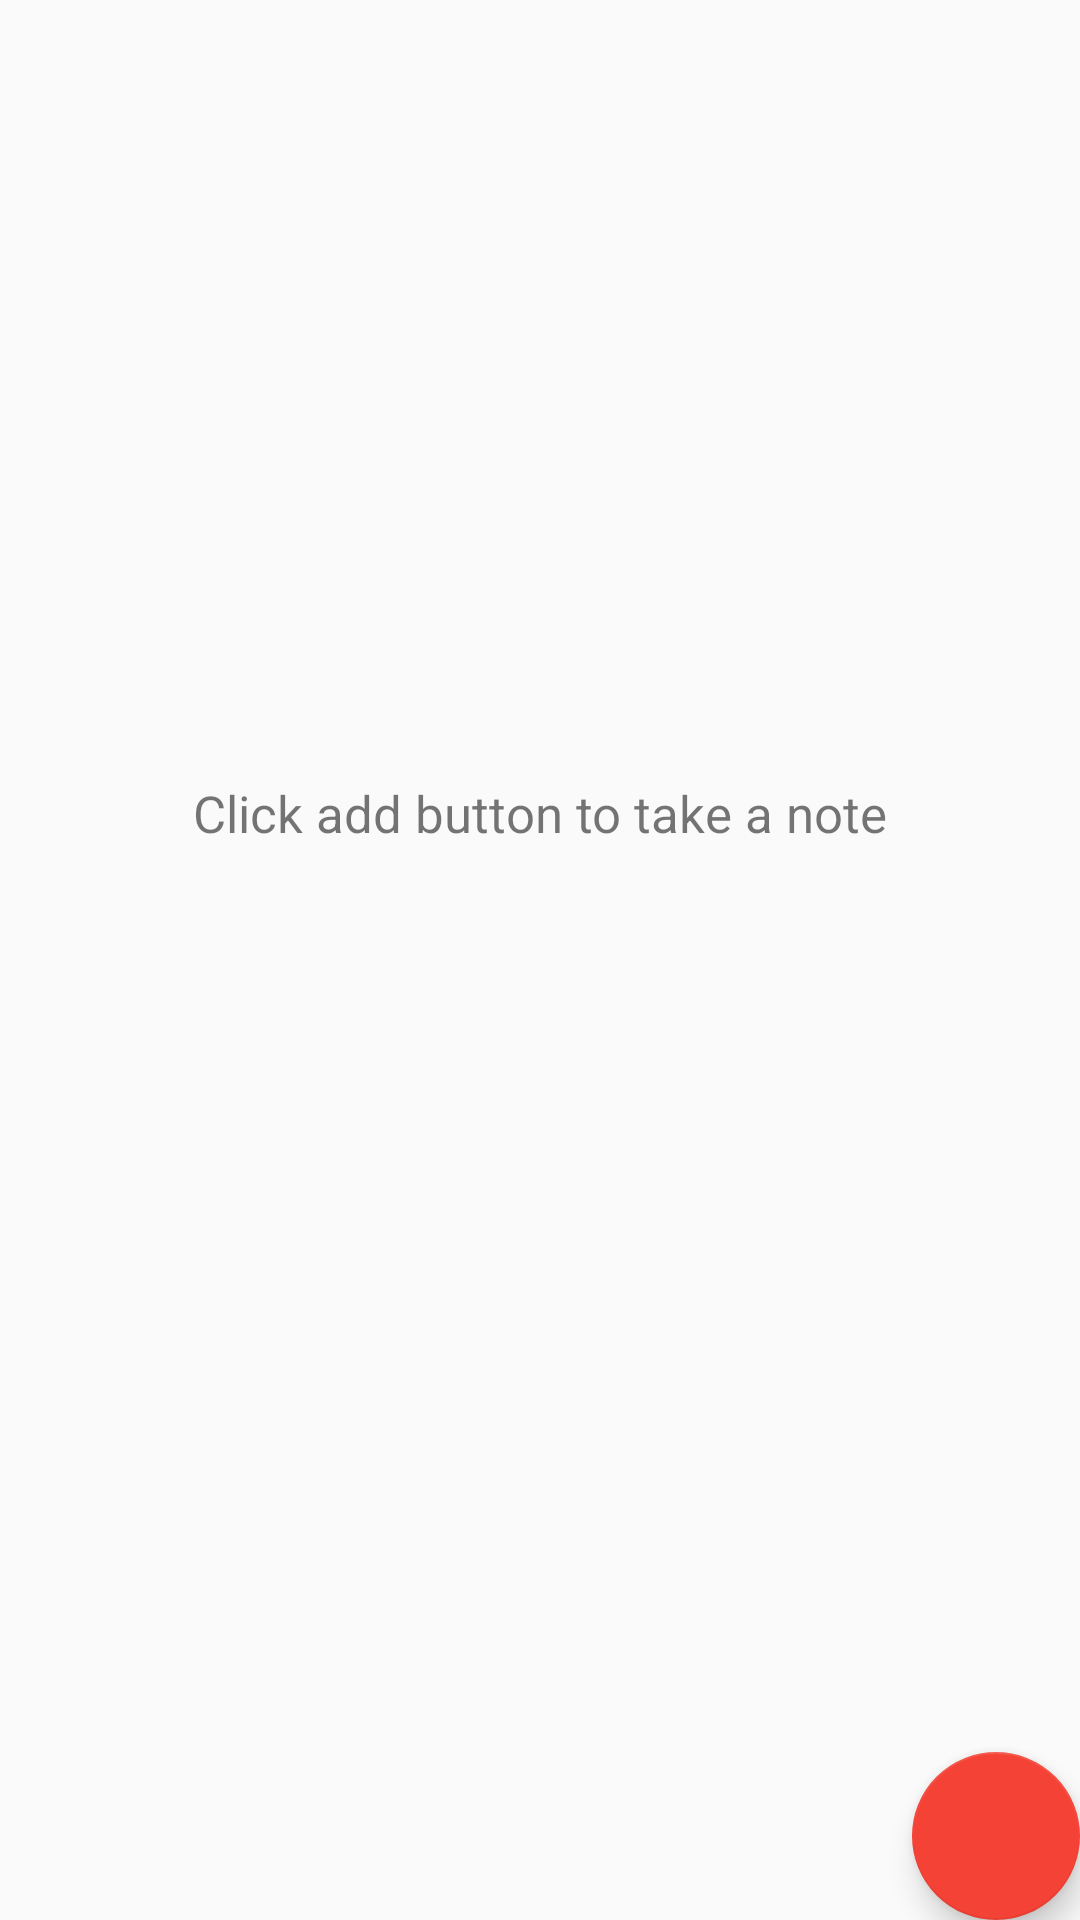

Layout XML and referenced resources for this Android screen:
<!-- AndroidManifest.xml: activity theme AppTheme -->
<!-- res/layout/fragment_note_list.xml -->
<?xml version="1.0" encoding="utf-8"?>
<FrameLayout xmlns:android="http://schemas.android.com/apk/res/android"
             android:orientation="vertical"
             android:layout_width="match_parent"
             android:layout_height="match_parent">

    <ListView android:id="@android:id/list"
              android:layout_width="match_parent"
              android:layout_height="match_parent"
              android:drawSelectorOnTop="false"
              android:divider="@color/colorWhite"/>

    <TextView android:id="@android:id/empty"
              android:layout_width="wrap_content"
              android:layout_height="wrap_content"
              android:layout_gravity="center"
              android:layout_marginBottom="49dp"
              android:text="@string/empty_view_text"
              android:textSize="17sp"/>

    <android.support.design.widget.FloatingActionButton
        android:id="@+id/add_note"
        android:layout_width="wrap_content"
        android:layout_height="wrap_content"
        android:layout_gravity="bottom|end"
        android:layout_margin="@dimen/fab_margin"
        android:src="@drawable/ic_add_white_24dp"/>

</FrameLayout>
<!-- resources referenced by this layout -->
<resources>
  <color name="colorWhite">#FFFFFF</color>
  <string name="empty_view_text">Click add button to take a note</string>
  <style name="AppTheme" parent="Base.Theme.AppCompat.Light.DarkActionBar">
          
          <item name="colorPrimary">@color/colorPrimary</item>
          <item name="colorPrimaryDark">@color/colorPrimaryDark</item>
          <item name="colorAccent">@color/colorAccent</item>
          <item name="android:actionModeBackground">@color/actionModePrimary</item>
      </style>
  <color name="colorPrimary">#216ef3</color>
  <color name="colorPrimaryDark">#1e56e5</color>
  <color name="colorAccent">#F44336</color>
  <color name="actionModePrimary">#999999</color>
</resources>
